4-way image classification set "datasets" from GitHub (mehmetalici/autonomous-navigation); label vocabulary: border, box, space, sphere.

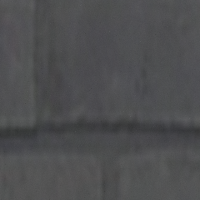
Label: border

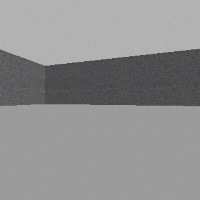
Label: space

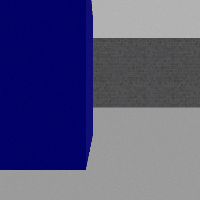
Label: box

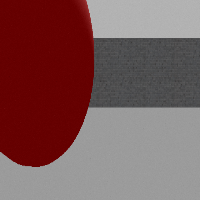
Label: sphere

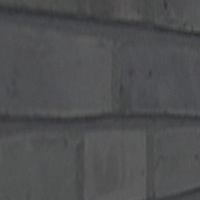
Label: border

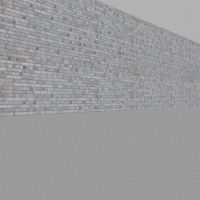
Label: space
